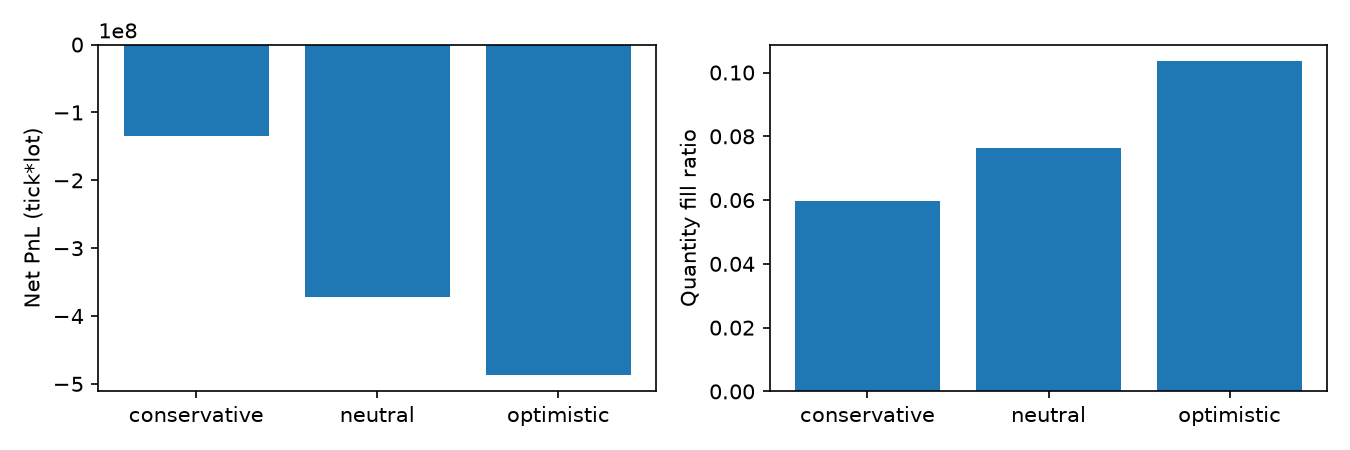

The table this chart was drawn from, first rows:
queue_model, size, position_limit, min_spread, max_spread, skew_ticks_per_lot, gross_pnl_atoms, net_pnl_atoms, fees_atoms, turnover_atoms, decision_slippage_atoms, arrival_slippage_atoms, gross_pnl_ticklots, net_pnl_ticklots, fees_ticklots, turnover_ticklots, decision_slippage_ticklots, arrival_slippage_ticklots, fill_ratio, fills, orders, rejections, maker_fraction, max_drawdown_ticklots
conservative, 100000, 500000, 1, 10000, 0, 84112787500000, -134645804661700, 218758592161700, 1503849621617000000, -26408967500000, -2574120500000, 84112788, -134645805, 218758592, 1503849621617, -26408968, -2574120, 0.05965, 28, 295, 0, 0.5454, 253335043
neutral, 100000, 500000, 1, 10000, 0, -100060932000000, -371297161043900, 271236229043900, 2199618490439000000, -19215444500000, -4728333000000, -100060932, -371297161, 271236229, 2199618490439, -19215444, -4728333, 0.07638, 72, 337, 0, 0.7669, 385436779
optimistic, 100000, 500000, 1, 10000, 0, -146847361000000, -486725998640500, 339878637640500, 2886042576405000000, -19684746000000, -5123117500000, -146847361, -486725999, 339878638, 2886042576405, -19684746, -5123118, 0.1036, 82, 326, 0, 0.8223, 486725999
